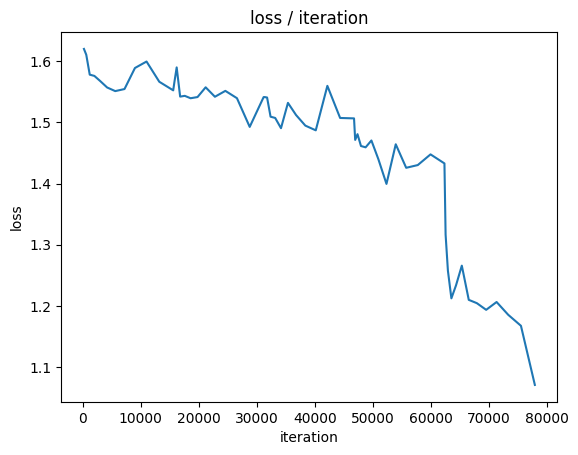

The table this chart was drawn from, first rows:
loss, iteration
1.62, 199
1.611, 598
1.578, 1197
1.576, 1996
1.568, 2995
1.557, 4194
1.551, 5593
1.555, 7192
1.589, 8991
1.6, 10990
1.567, 13189
1.552, 15588
1.565, 15787
1.59, 16186
1.542, 16785
1.543, 17584
1.54, 18583
1.542, 19782
1.557, 21181
1.542, 22780
1.552, 24579
1.54, 26578
1.493, 28777
1.541, 31176
1.541, 31375
1.541, 31774
1.509, 32373
1.507, 33172
1.491, 34171
1.532, 35370
1.512, 36769
1.495, 38368
1.487, 40167
1.56, 42166
1.507, 44365
1.507, 46764
1.471, 46963
1.481, 47362
1.461, 47961
1.459, 48760
1.47, 49759
1.44, 50958
1.399, 52357
1.464, 53956
1.426, 55755
1.43, 57754
1.448, 59953
1.433, 62352
1.317, 62551
1.257, 62950
1.212, 63549
1.234, 64348
1.266, 65347
1.21, 66546
1.204, 67945
1.193, 69544
1.206, 71343
1.185, 73342
1.167, 75541
1.071, 77940
